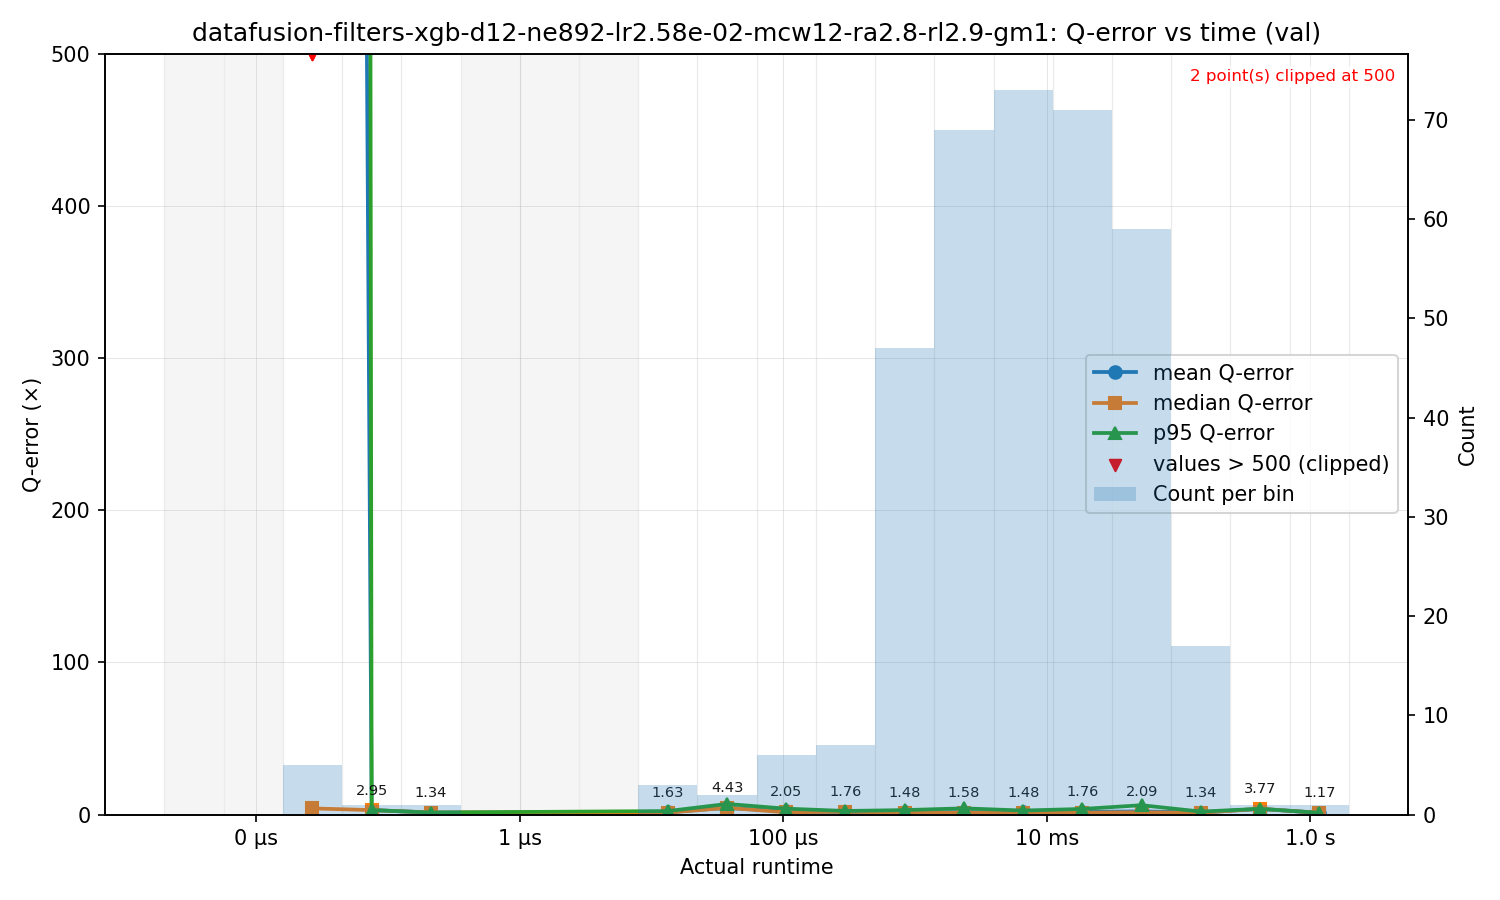

Source data for this figure (header and first rows):
bin_left, bin_right, bin_center, count, q_mean, q_median, q_p95
2e-09, 5.6320889233492405e-09, 3.356214809379531e-09, 0, , , 
5.6320889233492405e-09, 1.5860212820256634e-08, 9.451250126143578e-09, 0, , , 
1.5860212820256634e-08, 4.4663064473464585e-08, 2.661514057362823e-08, 5, 6203, 4.061, 24802
4.4663064473464585e-08, 1.257731753519167e-07, 7.49494192090574e-08, 1, 2.953, 2.953, 2.953
1.257731753519167e-07, 3.541828538769965e-07, 2.110608968693959e-07, 1, 1.345, 1.345, 1.345
3.541828538769965e-07, 9.973946640804271e-07, 5.94356869705141e-07, 0, , , 
9.973946640804271e-07, 2.8087077198875106e-06, 1.6737353711914276e-06, 0, , , 
2.8087077198875106e-06, 7.90944581905199e-06, 4.713313222352544e-06, 0, , , 
7.90944581905199e-06, 2.2273351093656835e-05, 1.327289959594365e-05, 3, 1.63, 1.286, 2.309
2.2273351093656835e-05, 6.27227469902268e-05, 3.737707539752045e-05, 2, 4.434, 4.434, 6.989
6.27227469902268e-05, 0.0001766, 0.0001053, 6, 2.047, 1.516, 3.899
0.0001766, 0.0004974, 0.0002964, 7, 1.761, 1.878, 2.384
0.0004974, 0.001401, 0.0008347, 47, 1.48, 1.188, 2.955
0.001401, 0.003944, 0.002351, 69, 1.575, 1.209, 4.103
0.003944, 0.01111, 0.006619, 73, 1.479, 1.265, 2.654
0.01111, 0.03128, 0.01864, 71, 1.758, 1.285, 3.705
0.03128, 0.08808, 0.05249, 59, 2.095, 1.501, 6.167
0.08808, 0.2481, 0.1478, 17, 1.338, 1.214, 1.975
0.2481, 0.6985, 0.4163, 1, 3.772, 3.772, 3.772
0.6985, 1.967, 1.172, 1, 1.168, 1.168, 1.168
